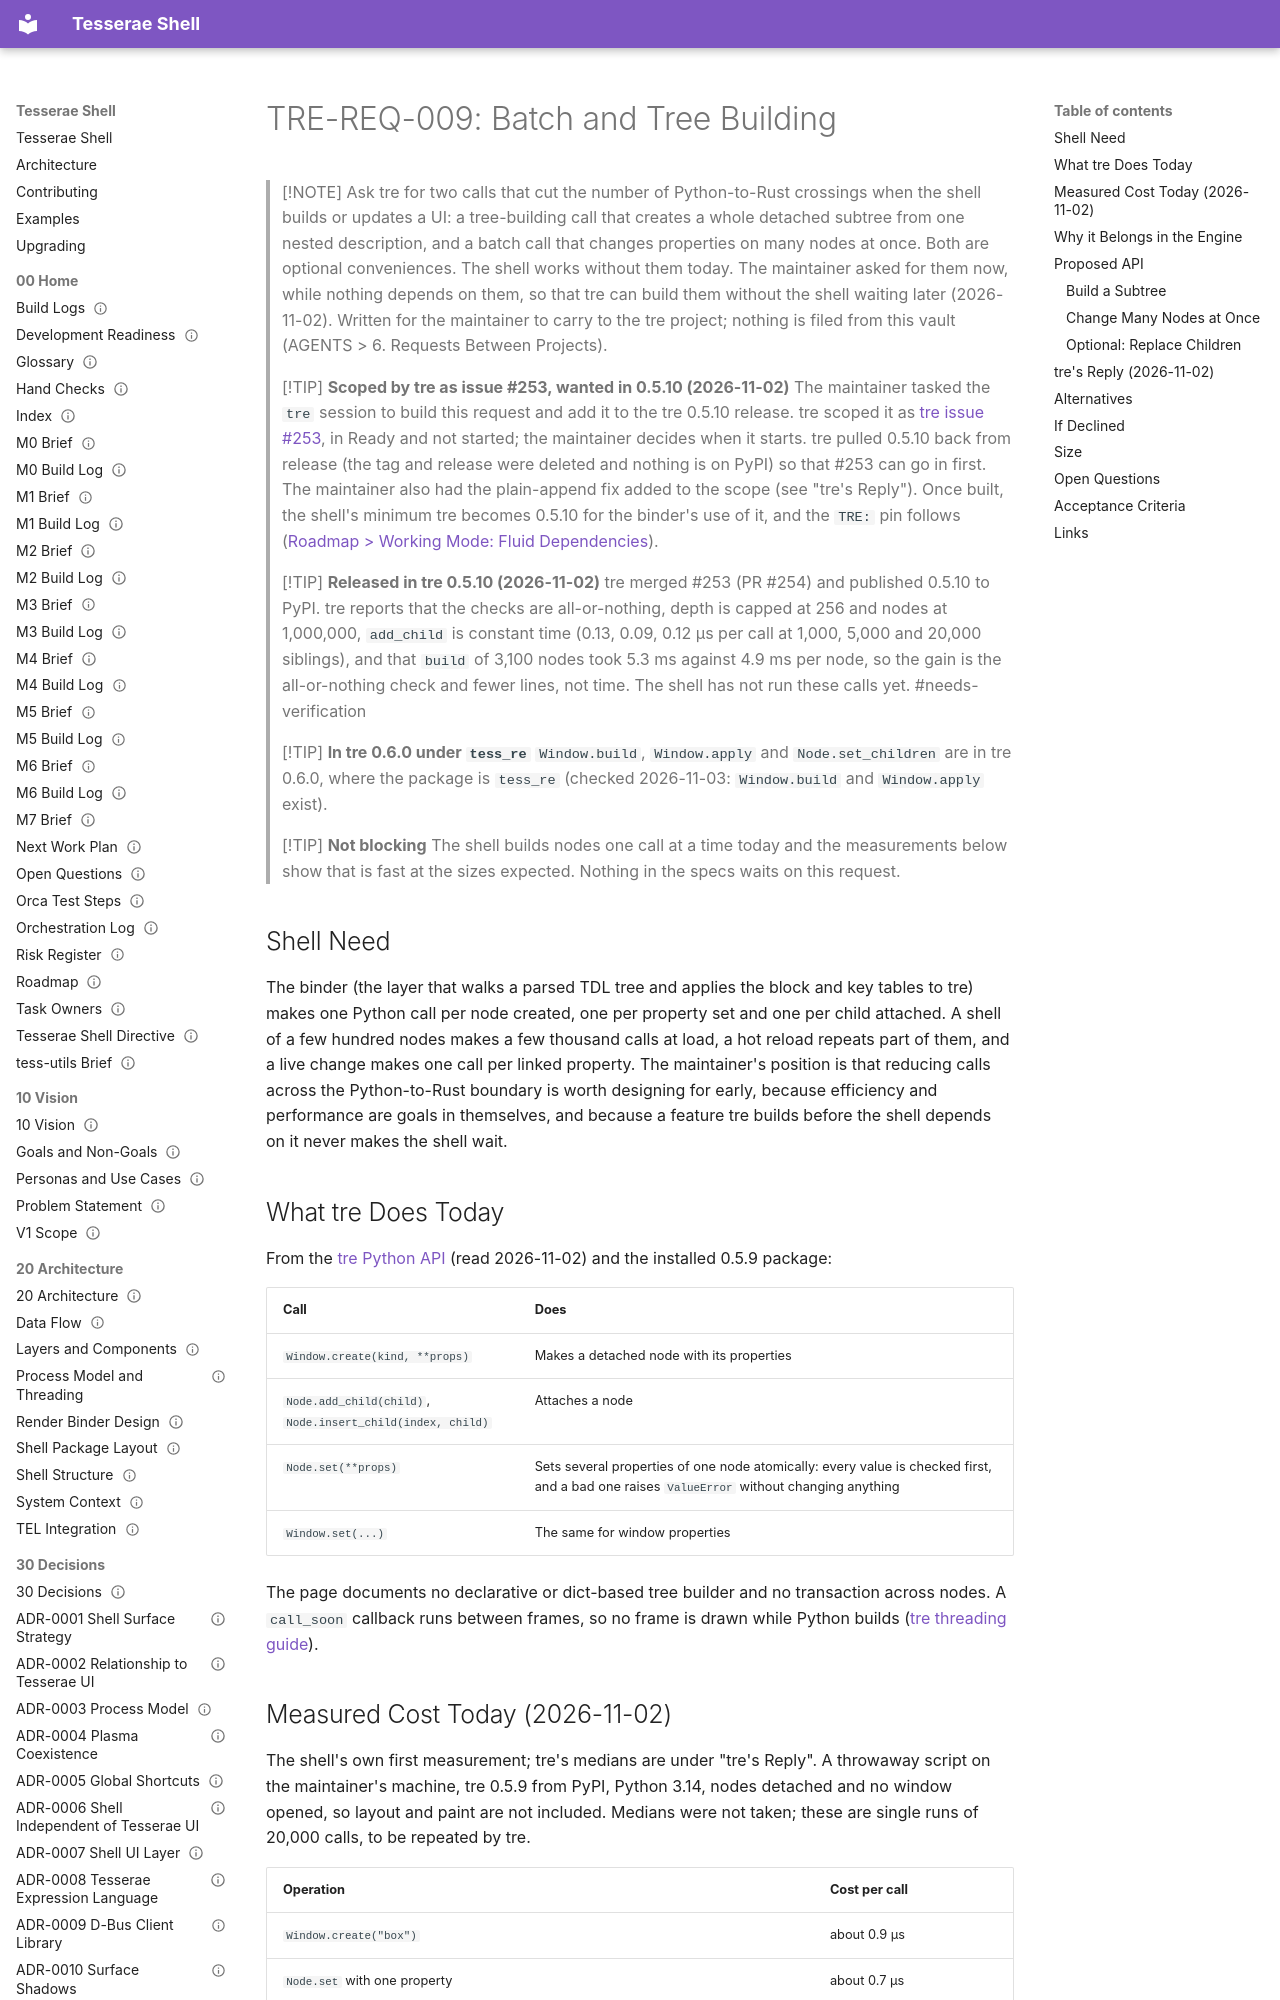

repository: mindderivative/tess-shell · page: 80 Requests/TRE-REQ-009 Batch and Tree Building/index.html · generator: mkdocs

---
title: TRE-REQ-009 Batch and Tree Building
aliases: [TRE-REQ-009, Batch Updates in tre, Tree Building in tre]
type: engine-request
status: review
owner: phil
created: 2026-11-02
updated: 2026-11-10
tags: [engine-request, design, performance, needs-verification]
---

# TRE-REQ-009: Batch and Tree Building

> [!NOTE]
> Ask tre for two calls that cut the number of Python-to-Rust crossings when the shell builds or updates a UI: a tree-building call that creates a whole detached subtree from one nested description, and a batch call that changes properties on many nodes at once. Both are optional conveniences. The shell works without them today. The maintainer asked for them now, while nothing depends on them, so that tre can build them without the shell waiting later (2026-11-02). Written for the maintainer to carry to the tre project; nothing is filed from this vault (AGENTS > 6. Requests Between Projects).

> [!TIP]
> **Scoped by tre as issue #253, wanted in 0.5.10 (2026-11-02)**
> The maintainer tasked the `tre` session to build this request and add it to the tre 0.5.10 release. tre scoped it as [tre issue #253](https://github.com/mindderivative/tre/issues/253), in Ready and not started; the maintainer decides when it starts. tre pulled 0.5.10 back from release (the tag and release were deleted and nothing is on PyPI) so that #253 can go in first. The maintainer also had the plain-append fix added to the scope (see "tre's Reply"). Once built, the shell's minimum tre becomes 0.5.10 for the binder's use of it, and the `TRE:` pin follows ([Roadmap > Working Mode: Fluid Dependencies](../00%20Home/Roadmap.md#working-mode-fluid-dependencies)).

> [!TIP]
> **Released in tre 0.5.10 (2026-11-02)**
> tre merged #253 (PR #254) and published 0.5.10 to PyPI. tre reports that the checks are all-or-nothing, depth is capped at 256 and nodes at 1,000,000, `add_child` is constant time (0.13, 0.09, 0.12 µs per call at 1,000, 5,000 and 20,000 siblings), and that `build` of 3,100 nodes took 5.3 ms against 4.9 ms per node, so the gain is the all-or-nothing check and fewer lines, not time. The shell has not run these calls yet. #needs-verification

> [!TIP]
> **In tre 0.6.0 under `tess_re`**
> `Window.build`, `Window.apply` and `Node.set_children` are in tre 0.6.0, where the package is `tess_re` (checked 2026-11-03: `Window.build` and `Window.apply` exist).

> [!TIP]
> **Not blocking**
> The shell builds nodes one call at a time today and the measurements below show that is fast at the sizes expected. Nothing in the specs waits on this request.

## Shell Need

The binder (the layer that walks a parsed TDL tree and applies the block and key tables to tre) makes one Python call per node created, one per property set and one per child attached. A shell of a few hundred nodes makes a few thousand calls at load, a hot reload repeats part of them, and a live change makes one call per linked property. The maintainer's position is that reducing calls across the Python-to-Rust boundary is worth designing for early, because efficiency and performance are goals in themselves, and because a feature tre builds before the shell depends on it never makes the shell wait.
